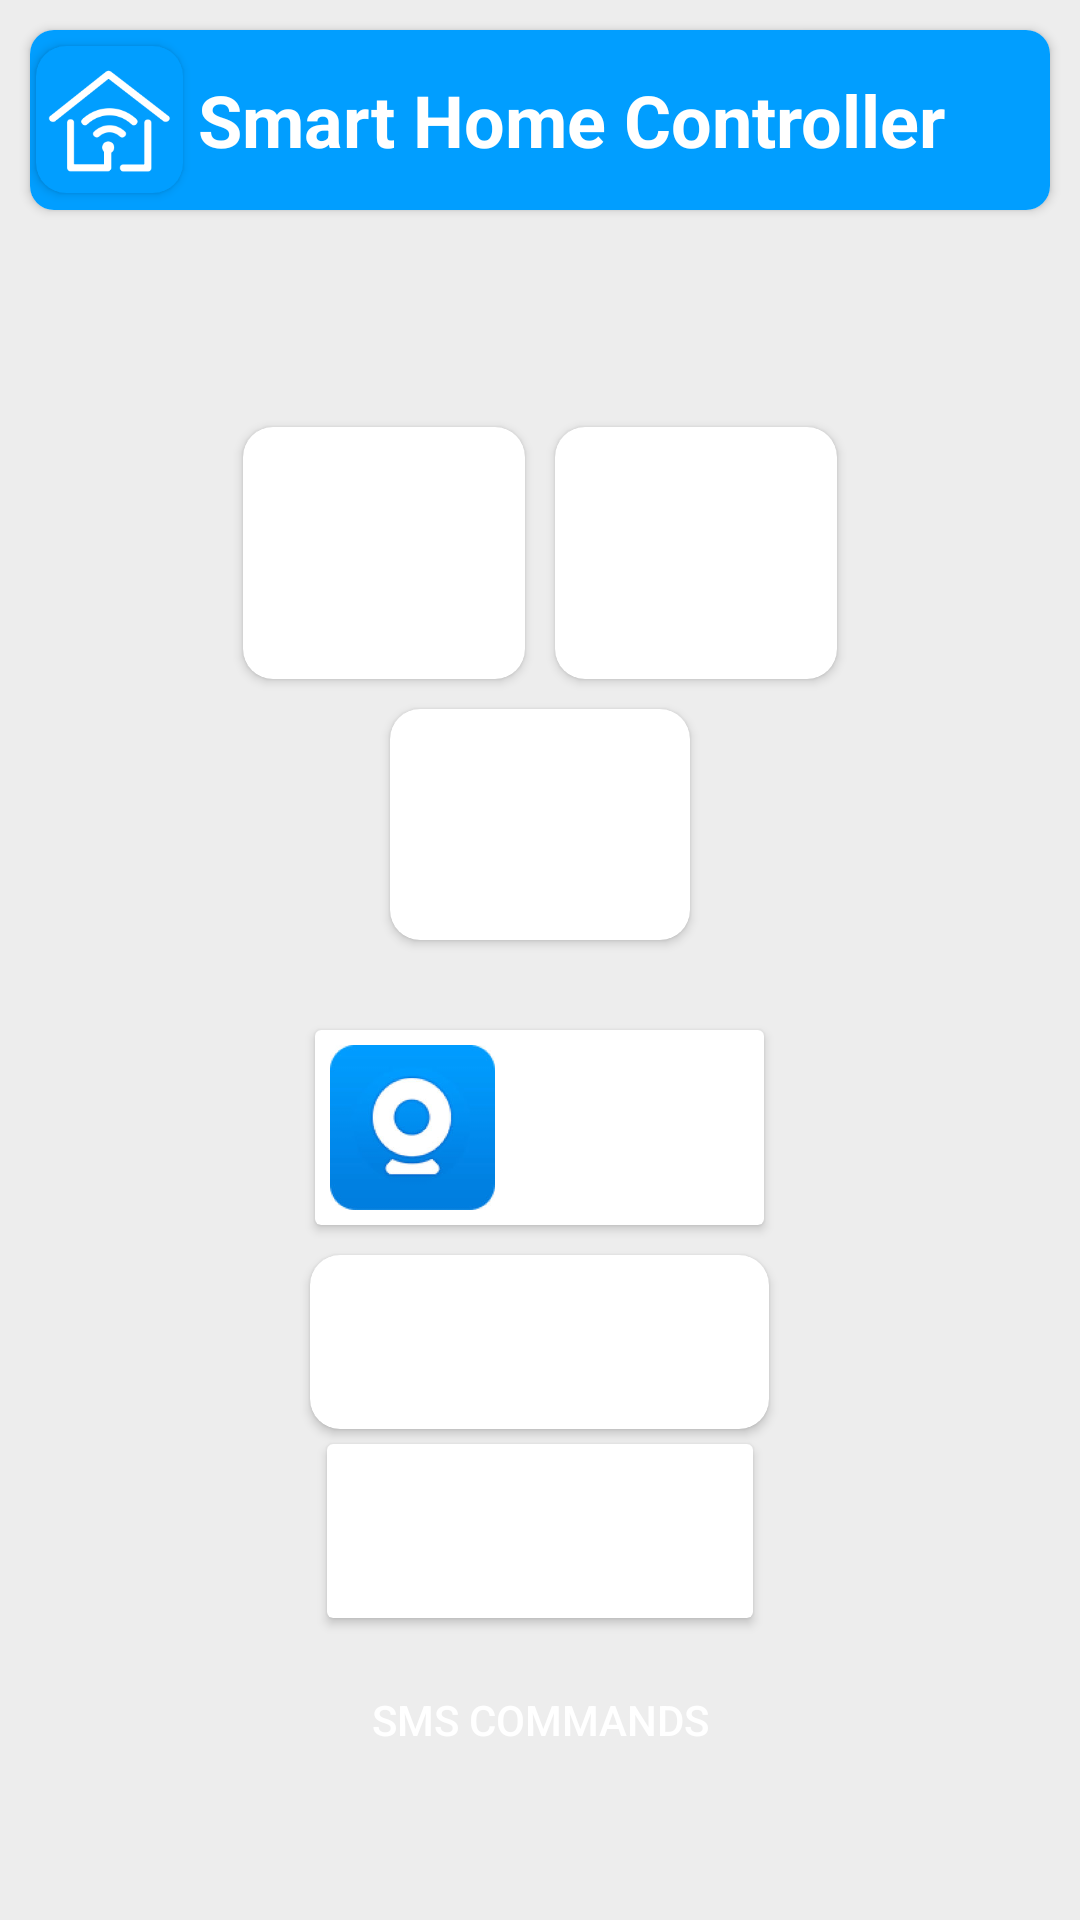

Produce the Android XML layout that renders to this screen, including the resource entries it uses.
<!-- AndroidManifest.xml: application theme AppTheme -->
<!-- res/layout/activity_dash_board.xml -->
<?xml version="1.0" encoding="utf-8"?>
<LinearLayout xmlns:android="http://schemas.android.com/apk/res/android"
    xmlns:app="http://schemas.android.com/apk/res-auto"
    xmlns:tools="http://schemas.android.com/tools"
    android:layout_width="match_parent"
    android:layout_height="match_parent"
    android:background="#ededed"
    android:orientation="vertical"
    tools:context=".DashBoard">

    <android.support.v7.widget.CardView
        android:layout_width="match_parent"
        android:layout_height="wrap_content"
        android:layout_margin="10dp"
        app:cardCornerRadius="8dp">
        <LinearLayout
            android:layout_width="match_parent"
            android:layout_height="60dp"
            android:orientation="horizontal"
            android:layout_gravity="center"
            android:background="@color/colorPrimaryDark">
            <android.support.v7.widget.CardView
                android:layout_width="wrap_content"
                android:layout_height="wrap_content"
                android:layout_gravity="center"
                app:cardCornerRadius="10dp"
                android:layout_marginLeft="2dp"
                app:cardBackgroundColor="@color/colorPrimaryDark">
                <ImageView
                    android:layout_width="45dp"
                    android:layout_height="45dp"
                    android:layout_margin="2dp"
                    android:layout_gravity="center"
                    android:tint="#fff"
                    android:src="@drawable/sm2"/>
            </android.support.v7.widget.CardView>

            <TextView
                android:layout_width="wrap_content"
                android:layout_height="50dp"
                android:layout_gravity="center"
                android:layout_marginTop="5dp"
                android:gravity="center"
                android:text="Smart Home Controller"
                android:textSize="24dp"
                android:textStyle="bold"
                android:layout_margin="5dp"
                android:textColor="#fff"/>
        </LinearLayout>
    </android.support.v7.widget.CardView>
    <TextView
        android:layout_width="match_parent"
        android:layout_height="wrap_content"
        android:gravity="center"
        android:padding="5dp"
        android:textColor="@color/colorPrimaryDark"
        android:textSize="24dp"
        android:id="@+id/tv"/>
    <RelativeLayout
        android:layout_width="wrap_content"
        android:layout_height="wrap_content"
        android:layout_margin="5dp">

        <LinearLayout
            android:layout_width="match_parent"
            android:layout_height="wrap_content"
            android:padding="10dp"
            android:gravity="center"
            android:orientation="vertical">

        <LinearLayout
            android:layout_width="wrap_content"
            android:layout_height="wrap_content"
            android:orientation="horizontal">
            <android.support.v7.widget.CardView
                android:layout_width="wrap_content"
                android:layout_height="wrap_content"
                app:cardCornerRadius="10dp"
                android:layout_margin="5dp"
                android:layout_gravity="center">
                <LinearLayout
                    android:layout_width="wrap_content"
                    android:layout_height="wrap_content"
                    android:layout_margin="2dp"
                    android:orientation="vertical">

                    <Button
                        android:layout_width="80dp"
                        android:layout_height="wrap_content"
                        android:text="light"
                        android:layout_margin="5dp"
                        android:background="@drawable/button_rect"
                        android:textStyle="bold"
                        android:textColor="#fff"
                        android:id="@+id/bt_light"/>

                    <TextView
                        android:layout_width="50dp"
                        android:layout_height="wrap_content"
                        android:layout_marginTop= "3dp"
                        android:layout_gravity="center"
                        android:id="@+id/tv_light"
                        android:gravity="center"
                        android:textColor="@color/colorPrimaryDark"/>
                </LinearLayout>

            </android.support.v7.widget.CardView>
            <android.support.v7.widget.CardView
                android:layout_width="wrap_content"
                android:layout_marginLeft="30dp"
                app:cardCornerRadius="10dp"
                android:layout_gravity="center"
                android:layout_margin="5dp"
                android:layout_height="wrap_content">

                <LinearLayout
                    android:layout_width="wrap_content"
                    android:layout_height="wrap_content"
                    android:layout_margin="2dp"
                    android:orientation="vertical">
                    <Button
                        android:layout_width="80dp"
                        android:layout_margin="5dp"
                        android:layout_height="wrap_content"
                        android:text="fan"
                        android:id="@+id/bt_fan"
                        android:background="@drawable/button_rect"
                        android:textStyle="bold"
                        android:textColor="#fff"
                        />
                    <TextView
                        android:layout_width="50dp"
                        android:layout_height="wrap_content"
                        android:layout_marginTop="3dp"
                        android:layout_gravity="center"
                        android:id="@+id/tv_fan"
                        android:gravity="center"
                        android:textColor="@color/colorPrimaryDark"/>
                </LinearLayout>
            </android.support.v7.widget.CardView>

        </LinearLayout>


        <android.support.v7.widget.CardView
    android:layout_width="wrap_content"
    android:layout_height="wrap_content"
    android:layout_margin="5dp"
    app:cardCornerRadius="10dp"
    android:layout_gravity="center">
    <LinearLayout
        android:layout_width="wrap_content"
        android:layout_height="wrap_content"
        android:layout_gravity="center"
        android:layout_margin="5dp"
        android:orientation="vertical">
        <Button
            android:layout_width="90dp"
            android:layout_height="wrap_content"
            android:background="@drawable/button_rect"
            android:textStyle="bold"
            android:textColor="#fff"
            android:text="Switch"
            android:id="@+id/bt_sw"/>
        <TextView
            android:layout_width="50dp"
            android:layout_height="wrap_content"
            android:layout_marginLeft="3dp"
            android:layout_gravity="center"
            android:id="@+id/tv_sw"
            android:gravity="center"
            android:textColor="@color/colorPrimaryDark"/>
    </LinearLayout>
</android.support.v7.widget.CardView>




        </LinearLayout >
    </RelativeLayout>
    <android.support.v7.widget.CardView
        android:layout_width="wrap_content"
        android:layout_marginTop="10dp"
        android:layout_gravity="center"
        android:layout_height="wrap_content">
        <LinearLayout
            android:layout_width="wrap_content"
            android:layout_height="wrap_content"
            android:gravity="center"
            android:layout_margin="5dp"
            android:orientation="horizontal">
            <ImageView
                android:layout_width="55dp"
                android:layout_height="55dp"
                android:layout_marginRight="-5dp"
                android:src="@drawable/vcam"/>

            <Button
                android:layout_width="90dp"
                android:layout_height="55dp"
                android:drawablePadding="1dp"
                android:text="Camera"
                android:layout_marginLeft="-1dp"
                android:background="@drawable/button_rect"

                android:textColor="#fff"
                android:textStyle="bold"
                android:textSize="17dp"
                android:layout_gravity="center"

                android:id="@+id/cam"/>
        </LinearLayout>
    </android.support.v7.widget.CardView>


    <android.support.v7.widget.CardView
        android:layout_width="wrap_content"
        android:layout_height="wrap_content"
        android:layout_marginTop="10dp"
        app:cardCornerRadius="10dp"
        android:layout_gravity="center">
        <LinearLayout
            android:layout_width="wrap_content"
            android:layout_height="wrap_content"
            android:layout_gravity="center"
            android:padding="5dp"

            android:orientation="horizontal">

            <Button
                android:layout_width="wrap_content"
                android:layout_height="wrap_content"
                android:id="@+id/bt_door"
                android:textColor="#fff"
                android:background="@drawable/button_rect"
                android:text="Door"/>
            <TextView
                android:layout_width="30dp"
                android:layout_height="wrap_content"
                android:layout_marginLeft="25dp"
                android:textSize="16dp"
                android:id="@+id/tv_door"
                android:gravity="center"
                android:textColor="#0090ff"/>



        </LinearLayout>

    </android.support.v7.widget.CardView>
    <android.support.v7.widget.CardView
        android:layout_width="wrap_content"
        android:layout_marginTop="5dp"
        android:layout_gravity="center"
        android:layout_height="wrap_content">
        <LinearLayout
            android:layout_width="wrap_content"
            android:layout_height="wrap_content"
            android:gravity="center"
            android:layout_margin="5dp"
            android:orientation="horizontal">

            <Button
                android:id="@+id/notifi"
                android:layout_width="wrap_content"
                android:layout_height="wrap_content"
                android:layout_gravity="center"
                android:layout_marginLeft="-1dp"
                android:background="@drawable/button_rect"
                android:drawablePadding="1dp"
                android:text="Send Notification"
                android:textColor="#fff"
                android:textStyle="bold" />
        </LinearLayout>
    </android.support.v7.widget.CardView>
    <Button
        android:layout_width="wrap_content"
        android:layout_height="wrap_content"
        android:id="@+id/bt_sms"
        android:textColor="#fff"
        android:gravity="center"
        android:layout_gravity="center"
        android:layout_margin="10dp"
        android:background="@drawable/button_rect"
        android:text="SMS Commands"/>

</LinearLayout>
<!-- resources referenced by this layout -->
<resources>
  <color name="colorPrimaryDark">#019eff</color>
  <!-- drawable sm2: png bitmap (drawable, 6598 bytes) -->
  <!-- drawable vcam: jpg bitmap (drawable, 6894 bytes) -->
  <style name="AppTheme" parent="Theme.AppCompat.Light.NoActionBar">
          
          <item name="colorPrimary">@color/colorPrimary</item>
          <item name="colorPrimaryDark">@color/colorPrimaryDark</item>
          <item name="colorAccent">@color/colorAccent</item>
      </style>
  <color name="colorPrimary">#0088ff</color>
  <color name="colorAccent">#009dff</color>
</resources>
